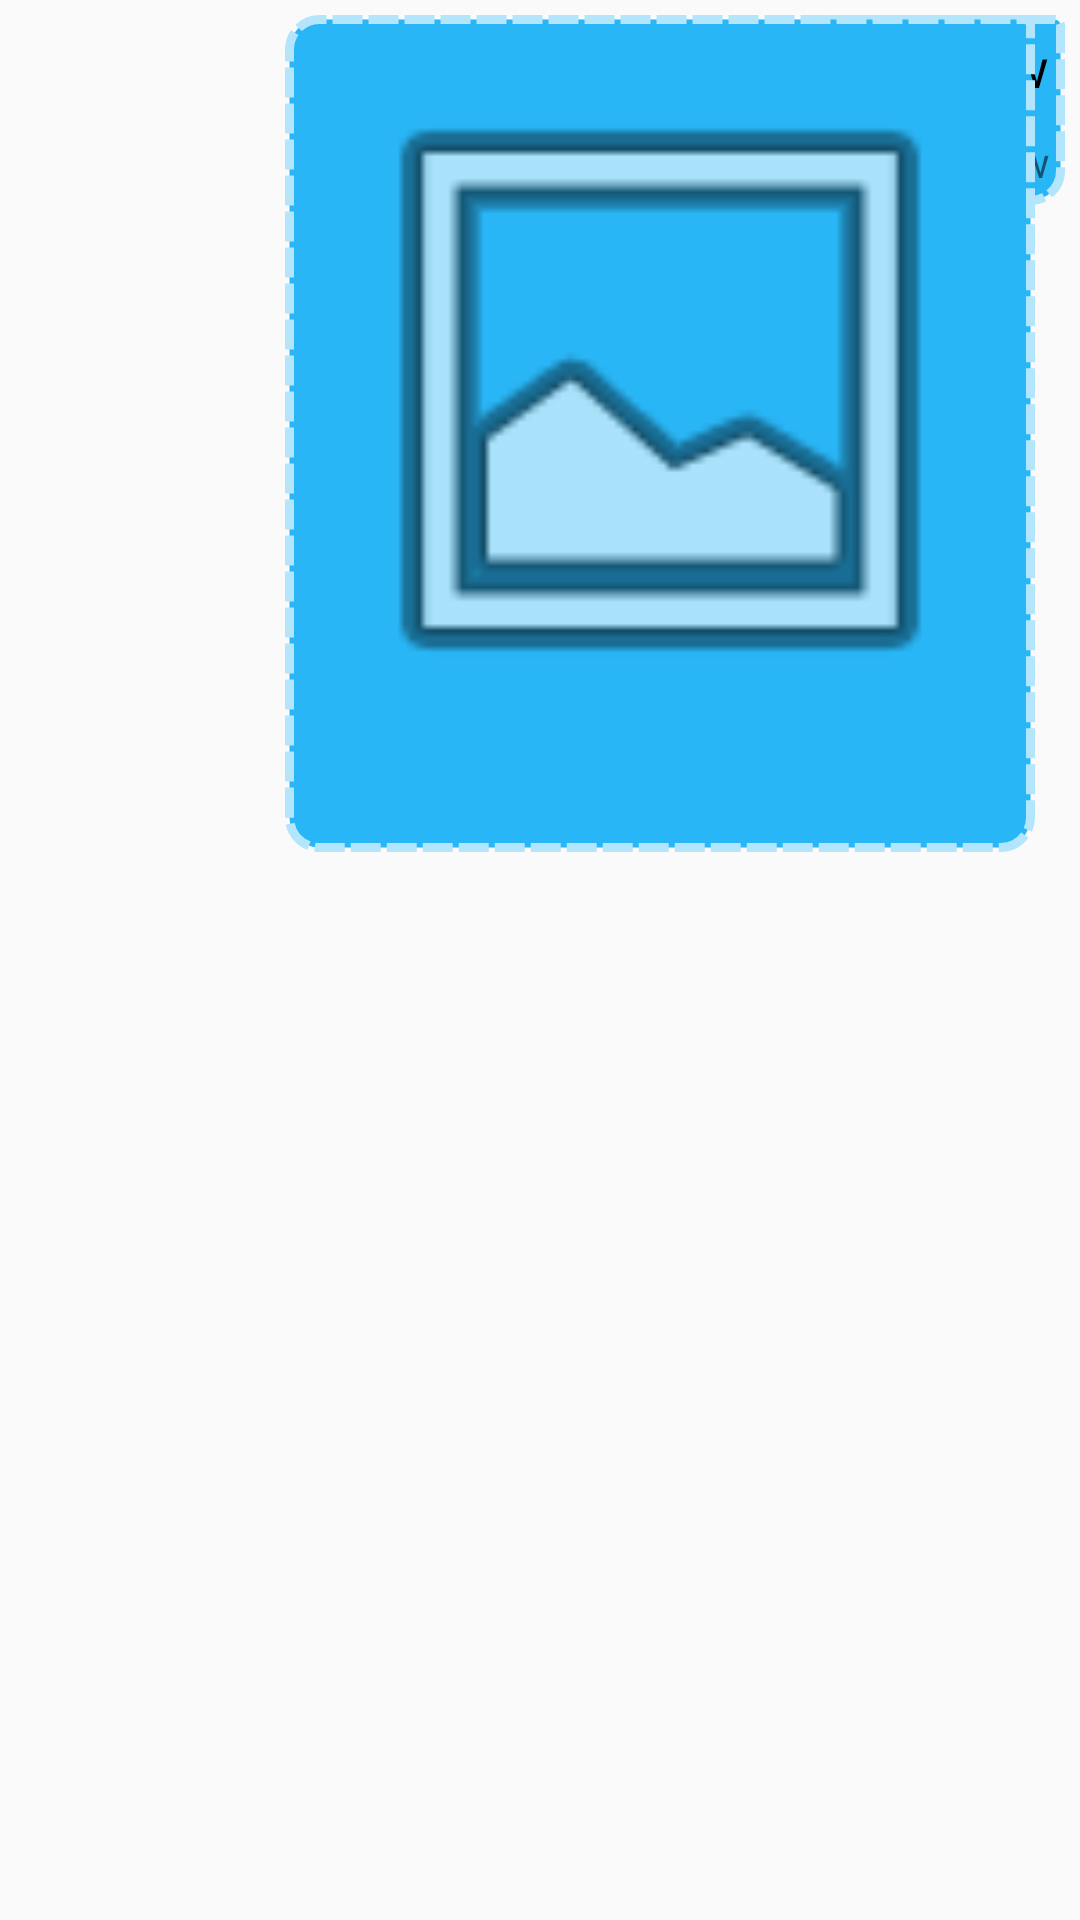

Here is an Android app screen rendered from its layout file. Give the layout XML and the strings, colors and styles it references.
<!-- AndroidManifest.xml: application theme AppTheme -->
<!-- res/layout/message_sent.xml -->
<?xml version="1.0" encoding="utf-8"?>
<androidx.constraintlayout.widget.ConstraintLayout
    xmlns:android="http://schemas.android.com/apk/res/android"
    xmlns:app="http://schemas.android.com/apk/res-auto"
    xmlns:tools="http://schemas.android.com/tools"
    android:layout_width="match_parent"
    android:layout_height="wrap_content"
    android:padding="5dp"
    android:layout_marginTop="5dp"
    android:layout_marginEnd="5dp"
    android:layout_marginStart="40dp">

<LinearLayout
    android:layout_width="wrap_content"
    android:layout_height="wrap_content"
    android:orientation="vertical"
    android:id="@+id/ln_sent_message"
    android:background="@drawable/message_sent"
    app:layout_constraintEnd_toEndOf="parent"
    app:layout_constraintTop_toTopOf="parent"
    >
    <TextView
        android:id="@+id/message"
        android:padding="5dp"
        android:layout_width="wrap_content"
        android:layout_height="wrap_content"
        android:layout_gravity="end"
        android:gravity="start|center"
        android:layout_marginStart="5dp"
        android:textIsSelectable="true"
        android:textSize="18sp"
        android:text="TextView"
        android:textColor="#000"
 />
    <TextView
        android:layout_width="wrap_content"
        android:layout_height="wrap_content"
        android:padding="5dp"
        android:text="TextView"
        android:layout_gravity="end"
        android:textSize="14sp"
        android:id="@+id/date"
        />
</LinearLayout>
    <LinearLayout
        android:layout_width="wrap_content"
        android:layout_height="wrap_content"
        app:layout_constraintEnd_toEndOf="parent"
        app:layout_constraintTop_toTopOf="parent"
        android:background="@drawable/message_sent"
        android:padding="10dp"
        android:id="@+id/ln_sent_image"
        android:orientation="vertical"
        android:layout_marginEnd="10dp"
        >
        <ImageView
            android:layout_width="230dp"
            android:layout_height="230dp"
            android:id="@+id/send_image"
            app:srcCompat="@android:drawable/ic_menu_gallery" />
        <TextView
            android:layout_width="wrap_content"
            android:layout_height="wrap_content"
            android:padding="5dp"
            android:textSize="14sp"
            android:id="@+id/sent_image_date"
            android:layout_gravity="end"
            />
    </LinearLayout>

</androidx.constraintlayout.widget.ConstraintLayout>
<!-- resources referenced by this layout -->
<resources>
  <!-- drawable message_sent (drawable) -->
  <?xml version="1.0" encoding="utf-8"?>
  <shape xmlns:android="http://schemas.android.com/apk/res/android"
      android:shape="rectangle">
      <solid android:color="#29b6f6" />
      <corners
          android:bottomLeftRadius="10dp"
          android:bottomRightRadius="10dp"
          android:topLeftRadius="10dp"
          android:topRightRadius="2dp" />
      <stroke
          android:width="3dp"
          android:color="#b3e5fc"
          android:dashWidth="10dp"
          android:dashGap="2dp" />
  
  </shape>
  <style name="AppTheme" parent="Theme.AppCompat.Light.NoActionBar">
          
          <item name="colorControlNormal">#FFF</item>
          <item name="colorPrimary">@color/colorPrimary</item>
          <item name="colorPrimaryDark">@color/colorPrimaryDark</item>
          <item name="colorAccent">@color/colorAccent</item>
      </style>
  <color name="colorPrimary">#050049</color>
  <color name="colorPrimaryDark">#000023</color>
  <color name="colorAccent">#00cf00</color>
</resources>
